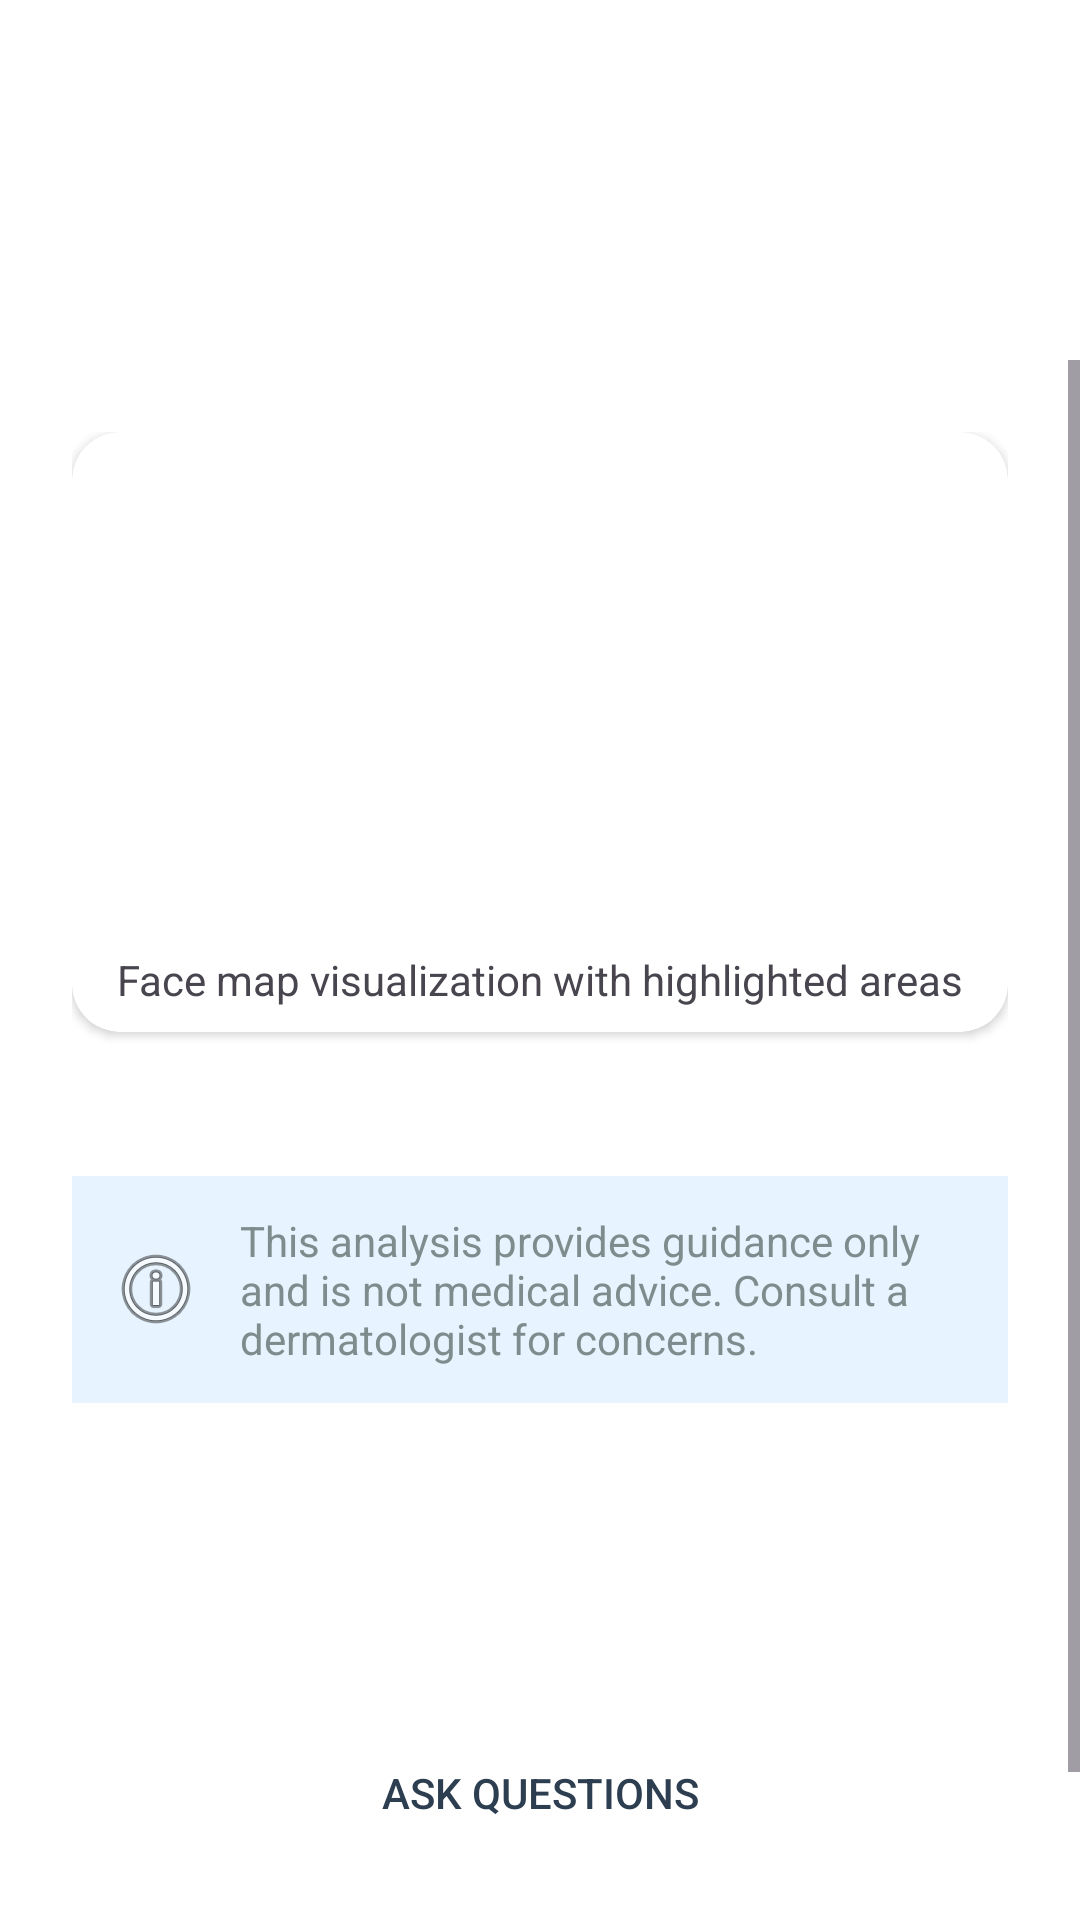

Android layout source for this screen:
<!-- AndroidManifest.xml: application theme Theme.FaceMuse -->
<!-- res/layout/activity_result.xml -->
<?xml version="1.0" encoding="utf-8"?>
<RelativeLayout xmlns:android="http://schemas.android.com/apk/res/android"
    xmlns:app="http://schemas.android.com/apk/res-auto"
    xmlns:tools="http://schemas.android.com/tools"
    android:layout_width="match_parent"
    android:layout_height="match_parent"
    android:background="@color/white"
    tools:context=".ResultActivity">

    
    <LinearLayout
        android:id="@+id/header"
        android:layout_width="match_parent"
        android:layout_height="120dp"
        android:background="@drawable/button_gradient_background"
        android:orientation="vertical"
        android:padding="24dp">

        <TextView
            android:layout_width="wrap_content"
            android:layout_height="wrap_content"
            android:text="Analysis Complete"
            android:textColor="@color/white"
            android:textSize="24sp"
            android:textStyle="bold" />

        <TextView
            android:layout_width="wrap_content"
            android:layout_height="wrap_content"
            android:text="Here's what we found about your skin"
            android:textColor="@color/white" />
    </LinearLayout>

    
    <ScrollView
        android:layout_width="match_parent"
        android:layout_height="match_parent"
        android:layout_below="@+id/header">

        <LinearLayout
            android:layout_width="match_parent"
            android:layout_height="wrap_content"
            android:orientation="vertical"
            android:padding="24dp">

            
            <androidx.cardview.widget.CardView
                android:layout_width="match_parent"
                android:layout_height="200dp"
                app:cardCornerRadius="16dp">
                <ImageView
                    android:id="@+id/ivResult"
                    android:layout_width="match_parent"
                    android:layout_height="match_parent"
                    android:scaleType="centerCrop"/>
                 <TextView
                    android:layout_width="wrap_content"
                    android:layout_height="wrap_content"
                    android:text="Face map visualization with highlighted areas"
                    android:layout_gravity="bottom|center_horizontal"
                    android:padding="8dp"/>
            </androidx.cardview.widget.CardView>

            
            <LinearLayout
                android:id="@+id/llAnalysisItems"
                android:layout_width="match_parent"
                android:layout_height="wrap_content"
                android:layout_marginTop="24dp"
                android:orientation="vertical"/>

             
            <TextView
                android:layout_width="match_parent"
                android:layout_height="wrap_content"
                android:layout_marginTop="24dp"
                android:background="#E7F3FE"
                android:drawableStart="@android:drawable/ic_menu_info_details"
                android:drawablePadding="12dp"
                android:padding="12dp"
                android:text="This analysis provides guidance only and is not medical advice. Consult a dermatologist for concerns."
                android:textColor="@color/textSubheading" />

            
            <Button
                android:id="@+id/btnRoutine"
                android:layout_width="match_parent"
                android:layout_height="60dp"
                android:layout_marginTop="24dp"
                android:background="@drawable/button_gradient_background"
                android:text="View Personalized Routine"
                android:textColor="@color/white" />

            <Button
                android:id="@+id/btnAskQuestions"
                android:layout_width="match_parent"
                android:layout_height="60dp"
                android:layout_marginTop="16dp"
                android:background="@drawable/outline_button_background"
                android:text="Ask Questions"
                android:textColor="@color/textHeading" />

            <TextView
                android:id="@+id/tvViewHistory"
                android:layout_width="wrap_content"
                android:layout_height="wrap_content"
                android:layout_gravity="center_horizontal"
                android:layout_marginTop="24dp"
                android:text="View Analysis History"
                android:textColor="@color/textLink" />

        </LinearLayout>
    </ScrollView>

</RelativeLayout>
<!-- resources referenced by this layout -->
<resources>
  <color name="textHeading">#2C3E50</color>
  <color name="textLink">#3498DB</color>
  <color name="textSubheading">#7F8C8D</color>
  <color name="white">#FFFFFF</color>
  <style name="Theme.FaceMuse" parent="Base.Theme.FaceMuse" />
  <style name="Base.Theme.FaceMuse" parent="Theme.Material3.DayNight.NoActionBar">
          
          <item name="colorPrimary">@color/colorPrimary</item>
          <item name="colorPrimaryVariant">@color/colorPrimaryDark</item>
          <item name="colorOnPrimary">@color/white</item>
          
          <item name="colorSecondary">@color/colorAccent</item>
          <item name="colorSecondaryVariant">@color/colorAccent</item>
          <item name="colorOnSecondary">@color/black</item>
          
          <item name="android:statusBarColor">?attr/colorPrimaryVariant</item>
      </style>
  <color name="colorPrimary">@color/buttonGradientStart</color>
  <color name="colorPrimaryDark">#1E64D8</color>
  <color name="colorAccent">@color/buttonGradientEnd</color>
  <color name="black">#000000</color>
  <color name="buttonGradientStart">#3A82F7</color>
  <color name="buttonGradientEnd">#26DDAA</color>
</resources>
